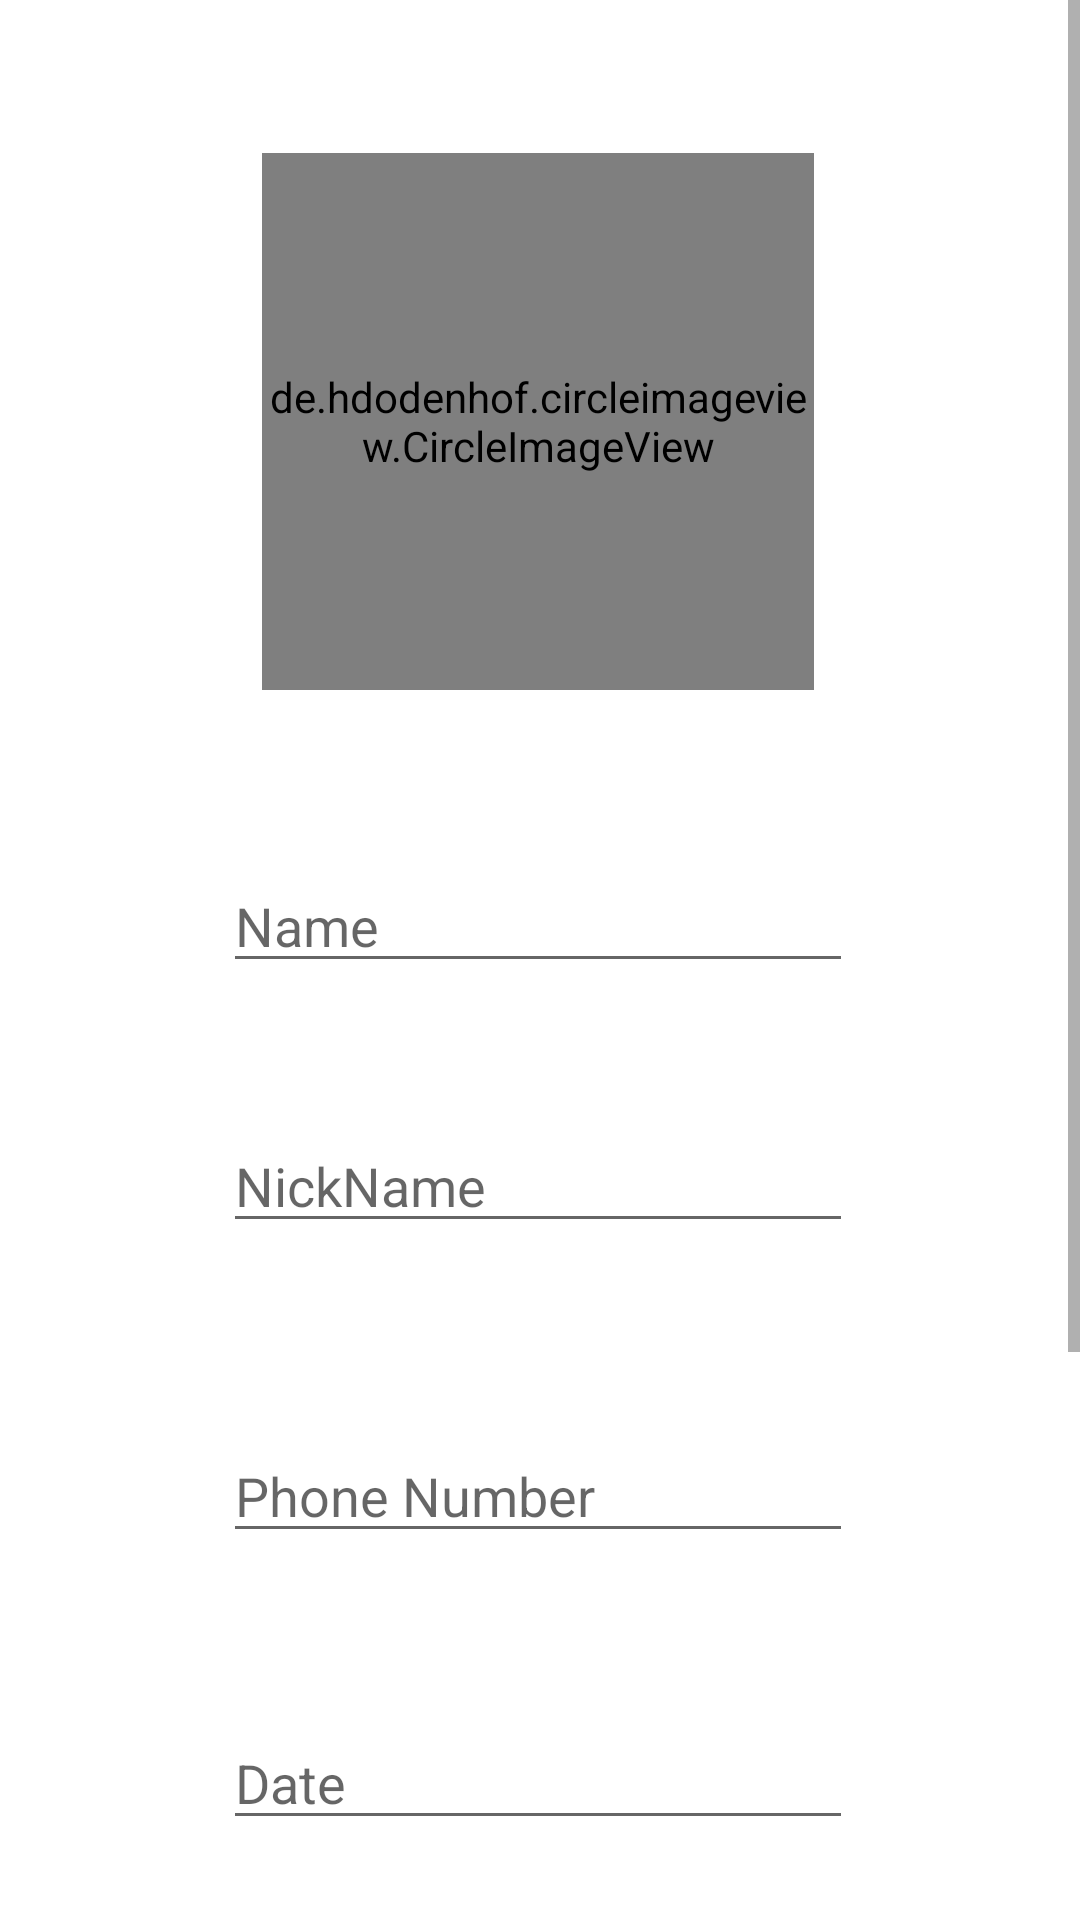

Android layout source for this screen:
<!-- AndroidManifest.xml: application theme Theme.SaveTheDate -->
<!-- res/layout/activity_update.xml -->
<?xml version="1.0" encoding="utf-8"?>
<ScrollView xmlns:android="http://schemas.android.com/apk/res/android"
    xmlns:app="http://schemas.android.com/apk/res-auto"
    xmlns:tools="http://schemas.android.com/tools"
    android:layout_width="match_parent"
    android:layout_height="match_parent"
    tools:context=".UpdateActivity">
    <androidx.constraintlayout.widget.ConstraintLayout
        android:layout_width="match_parent"
        android:layout_height="match_parent"
        >


        <de.hdodenhof.circleimageview.CircleImageView
            android:id="@+id/photo"
            android:layout_width="184dp"
            android:layout_height="179dp"
            android:src="@drawable/ballon"
            app:civ_border_color="#4b4336"
            app:civ_border_width="5dp"
            app:layout_constraintBottom_toBottomOf="parent"
            app:layout_constraintEnd_toEndOf="parent"
            app:layout_constraintHorizontal_bias="0.496"

            app:layout_constraintStart_toStartOf="parent"
            app:layout_constraintTop_toTopOf="parent"
            app:layout_constraintVertical_bias="0.07" />

        <TextView
            android:id="@+id/textView"
            android:layout_width="wrap_content"
            android:layout_height="wrap_content"
            android:layout_marginTop="660dp"
            android:text="TextView"
            android:visibility="invisible"
            app:layout_constraintBottom_toBottomOf="parent"
            app:layout_constraintEnd_toEndOf="@+id/photo"
            app:layout_constraintStart_toStartOf="@+id/photo"
            app:layout_constraintTop_toBottomOf="@+id/photo"
            app:layout_constraintVertical_bias="0.0" />


        <EditText
            android:id="@+id/Name"
            android:layout_width="wrap_content"
            android:layout_height="wrap_content"
            android:ems="10"
            android:hint="Name"
            android:inputType="textPersonName"
            app:layout_constraintBottom_toBottomOf="@+id/textView"
            app:layout_constraintEnd_toEndOf="@+id/photo"
            app:layout_constraintHorizontal_bias="0.512"
            app:layout_constraintStart_toStartOf="@+id/photo"
            app:layout_constraintTop_toBottomOf="@+id/photo"
            app:layout_constraintVertical_bias="0.088" />

        <EditText
            android:id="@+id/Phonenumber"
            android:layout_width="wrap_content"
            android:layout_height="wrap_content"
            android:ems="10"
            android:hint="Phone Number"
            android:inputType="textPersonName"
            app:layout_constraintBottom_toBottomOf="@+id/textView"
            app:layout_constraintEnd_toEndOf="@+id/photo"
            app:layout_constraintHorizontal_bias="0.512"
            app:layout_constraintStart_toStartOf="@+id/photo"
            app:layout_constraintTop_toBottomOf="@+id/photo"
            app:layout_constraintVertical_bias="0.386" />

        <EditText
            android:id="@+id/Date"
            android:layout_width="wrap_content"
            android:layout_height="wrap_content"
            android:ems="10"
            android:hint="Date"
            android:inputType="textPersonName"
            app:layout_constraintBottom_toBottomOf="@+id/textView"
            app:layout_constraintEnd_toEndOf="@+id/photo"
            app:layout_constraintHorizontal_bias="0.512"
            app:layout_constraintStart_toStartOf="@+id/photo"
            app:layout_constraintTop_toBottomOf="@+id/photo"
            app:layout_constraintVertical_bias="0.536" />

        <EditText
            android:id="@+id/Notes"
            android:layout_width="wrap_content"
            android:layout_height="wrap_content"
            android:ems="10"
            android:hint="Notes(i.e Give a gift)"
            android:inputType="textPersonName"
            app:layout_constraintBottom_toBottomOf="@+id/textView"
            app:layout_constraintEnd_toEndOf="@+id/photo"
            app:layout_constraintHorizontal_bias="0.512"
            app:layout_constraintStart_toStartOf="@+id/photo"
            app:layout_constraintTop_toBottomOf="@+id/photo"
            app:layout_constraintVertical_bias="0.686" />

        <EditText
            android:id="@+id/NickName"
            android:layout_width="wrap_content"
            android:layout_height="wrap_content"
            android:ems="10"
            android:hint="NickName"
            android:inputType="textPersonName"
            app:layout_constraintBottom_toBottomOf="@+id/textView"
            app:layout_constraintEnd_toEndOf="@+id/photo"
            app:layout_constraintHorizontal_bias="0.512"
            app:layout_constraintStart_toStartOf="@+id/photo"
            app:layout_constraintTop_toBottomOf="@+id/photo"
            app:layout_constraintVertical_bias="0.224" />

        <Button
            android:id="@+id/adddata"
            android:layout_width="wrap_content"
            android:layout_height="wrap_content"
            android:text="UPDATE"
            app:layout_constraintBottom_toBottomOf="parent"
            app:layout_constraintEnd_toEndOf="parent"
            app:layout_constraintHorizontal_bias="0.614"
            app:layout_constraintStart_toStartOf="@+id/Notes"
            app:layout_constraintTop_toBottomOf="@+id/Notes"
            app:layout_constraintVertical_bias="0.452" />

        <Button
            android:id="@+id/Delete"
            android:layout_width="wrap_content"
            android:layout_height="wrap_content"
            android:text="Remove"
            app:layout_constraintBottom_toBottomOf="@+id/adddata"
            app:layout_constraintEnd_toStartOf="@+id/adddata"
            app:layout_constraintStart_toStartOf="parent"
            app:layout_constraintTop_toTopOf="@+id/adddata" />

    </androidx.constraintlayout.widget.ConstraintLayout>
</ScrollView>
<!-- resources referenced by this layout -->
<resources>
  <!-- drawable ballon: png bitmap (drawable, 19727 bytes) -->
  <style name="Theme.SaveTheDate" parent="Theme.MaterialComponents.DayNight.DarkActionBar">
          
          <item name="colorPrimary">@color/purple_500</item>
          <item name="colorPrimaryVariant">@color/purple_700</item>
          <item name="colorOnPrimary">@color/white</item>
          
          <item name="colorSecondary">@color/teal_200</item>
          <item name="colorSecondaryVariant">@color/teal_700</item>
          <item name="colorOnSecondary">@color/black</item>
          
          <item name="android:statusBarColor" tools:targetApi="l">?attr/colorPrimaryVariant</item>
          
      </style>
  <color name="purple_500">#F48497</color>
  <color name="purple_700">#E48490</color>
  <color name="white">#FFFFFFFF</color>
  <color name="teal_200">#FF03DAC5</color>
  <color name="teal_700">#FF018786</color>
  <color name="black">#FF000000</color>
</resources>
